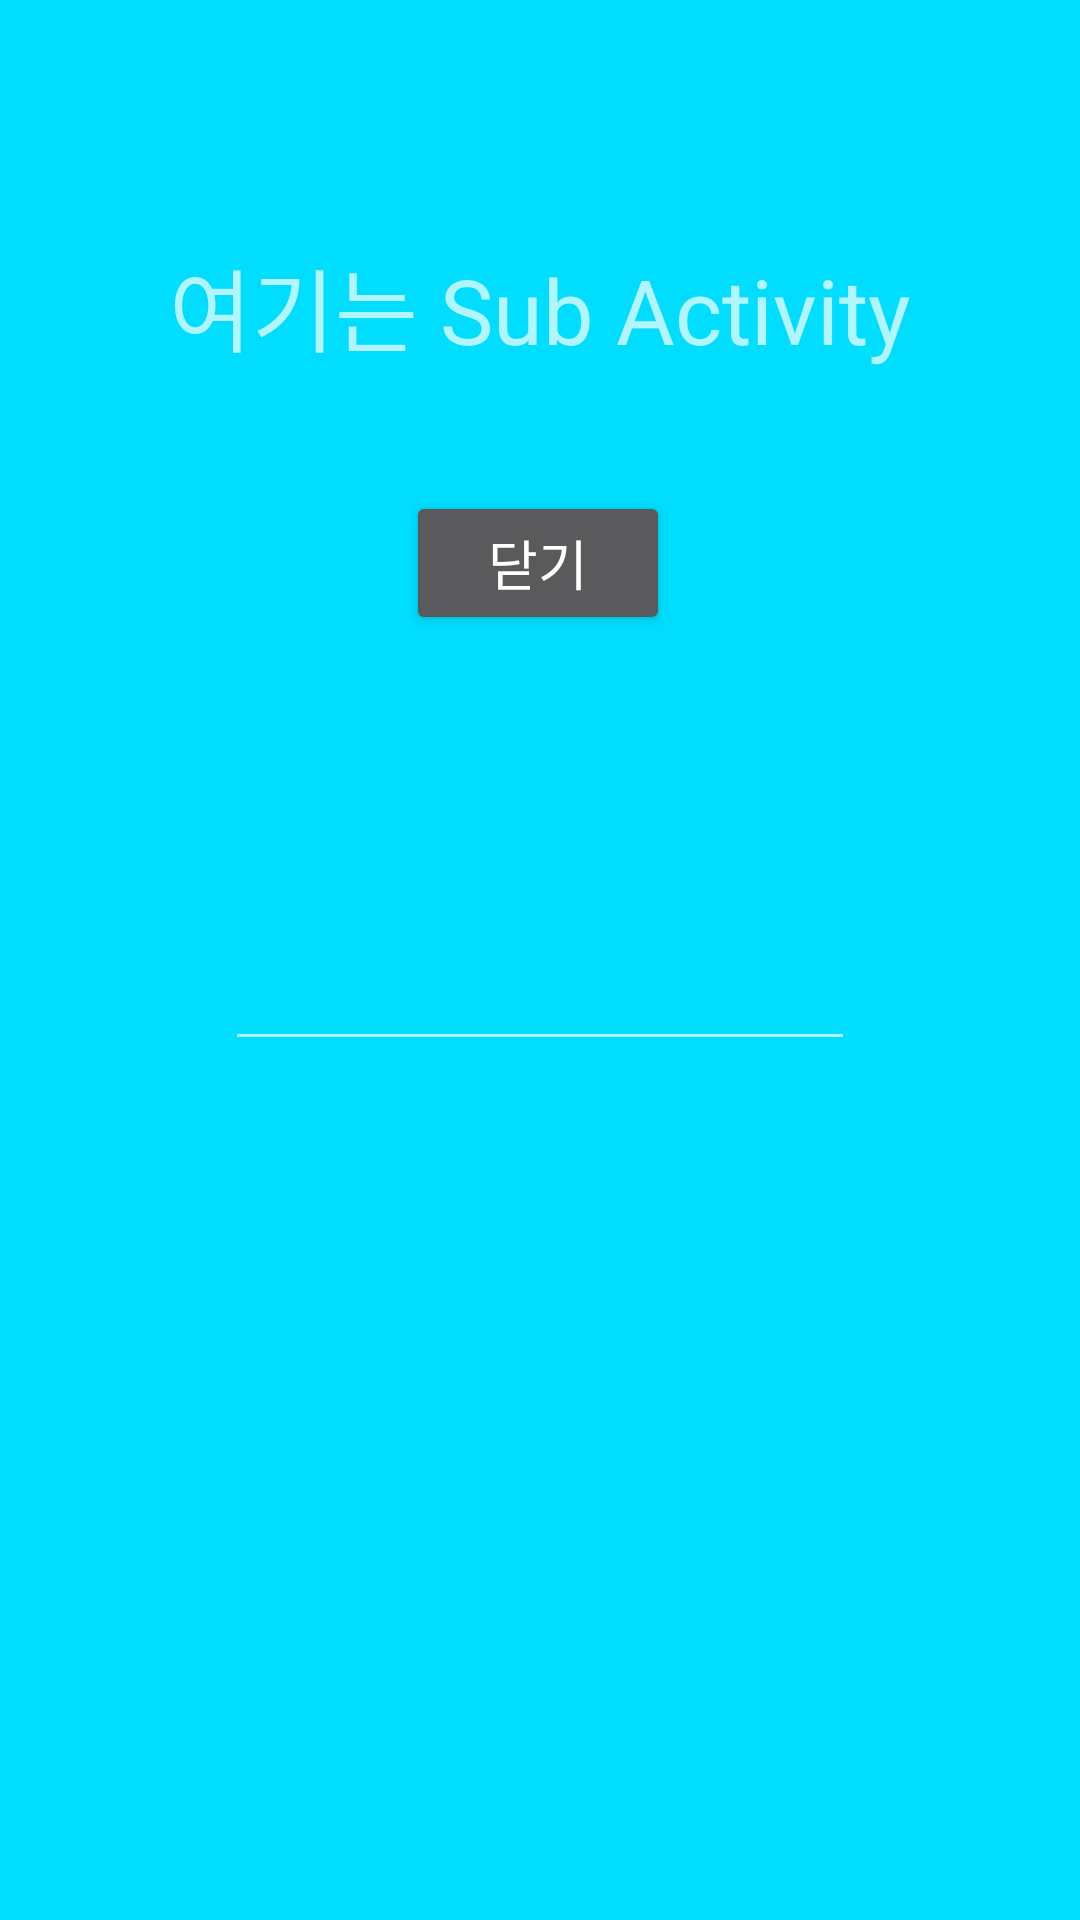

Layout XML and referenced resources for this Android screen:
<!-- AndroidManifest.xml: application theme Theme.MyApplication -->
<!-- res/layout/activity_sub.xml -->
<?xml version="1.0" encoding="utf-8"?>
<androidx.constraintlayout.widget.ConstraintLayout
    xmlns:android="http://schemas.android.com/apk/res/android"
    xmlns:app="http://schemas.android.com/apk/res-auto"
    xmlns:tools="http://schemas.android.com/tools"
    android:layout_width="match_parent"
    android:layout_height="match_parent"
    android:background="@android:color/holo_blue_bright"
    tools:context=".MainActivity">

    <TextView
        android:id="@+id/textView"
        android:layout_width="wrap_content"
        android:layout_height="wrap_content"
        android:layout_marginTop="80dp"
        android:text="여기는 Sub Activity"
        android:textSize="30sp"
        app:layout_constraintEnd_toEndOf="parent"
        app:layout_constraintLeft_toLeftOf="parent"
        app:layout_constraintRight_toRightOf="parent"
        app:layout_constraintStart_toStartOf="parent"
        app:layout_constraintTop_toTopOf="parent" />

    <Button
        android:id="@+id/button"
        android:layout_width="wrap_content"
        android:layout_height="wrap_content"
        android:layout_marginTop="40dp"
        android:text="닫기"
        android:textAllCaps="false"
        android:textSize="18sp"
        app:layout_constraintEnd_toEndOf="parent"
        app:layout_constraintHorizontal_bias="0.498"
        app:layout_constraintStart_toStartOf="parent"
        app:layout_constraintTop_toBottomOf="@+id/textView" />

    <EditText
        android:id="@+id/editText"
        android:layout_width="wrap_content"
        android:layout_height="wrap_content"
        android:layout_marginStart="8dp"
        android:layout_marginTop="8dp"
        android:layout_marginEnd="8dp"
        android:layout_marginBottom="8dp"
        android:ems="10"
        android:inputType="text"
        app:layout_constraintBottom_toBottomOf="parent"
        app:layout_constraintEnd_toEndOf="parent"
        app:layout_constraintStart_toStartOf="parent"
        app:layout_constraintTop_toBottomOf="@+id/button"
        app:layout_constraintVertical_bias="0.25" />

</androidx.constraintlayout.widget.ConstraintLayout>
<!-- resources referenced by this layout -->
<resources>
  <style name="Theme.MyApplication" parent="Theme.AppCompat">
          
          <item name="colorPrimary">@color/red</item>
          <item name="colorPrimaryVariant">@color/dark_red</item>
          <item name="colorOnPrimary">@color/gray</item>
          
          <item name="colorSecondary">@color/teal_200</item>
          <item name="colorSecondaryVariant">@color/teal_700</item>
          <item name="colorOnSecondary">@color/black</item>
          
          <item name="android:statusBarColor" tools:targetApi="l">?attr/colorPrimaryVariant</item>
          
      </style>
  <color name="red">#F44336</color>
  <color name="dark_red">#C3352B</color>
  <color name="gray">#607D8B</color>
  <color name="teal_200">#FF03DAC5</color>
  <color name="teal_700">#FF018786</color>
  <color name="black">#FF000000</color>
</resources>
